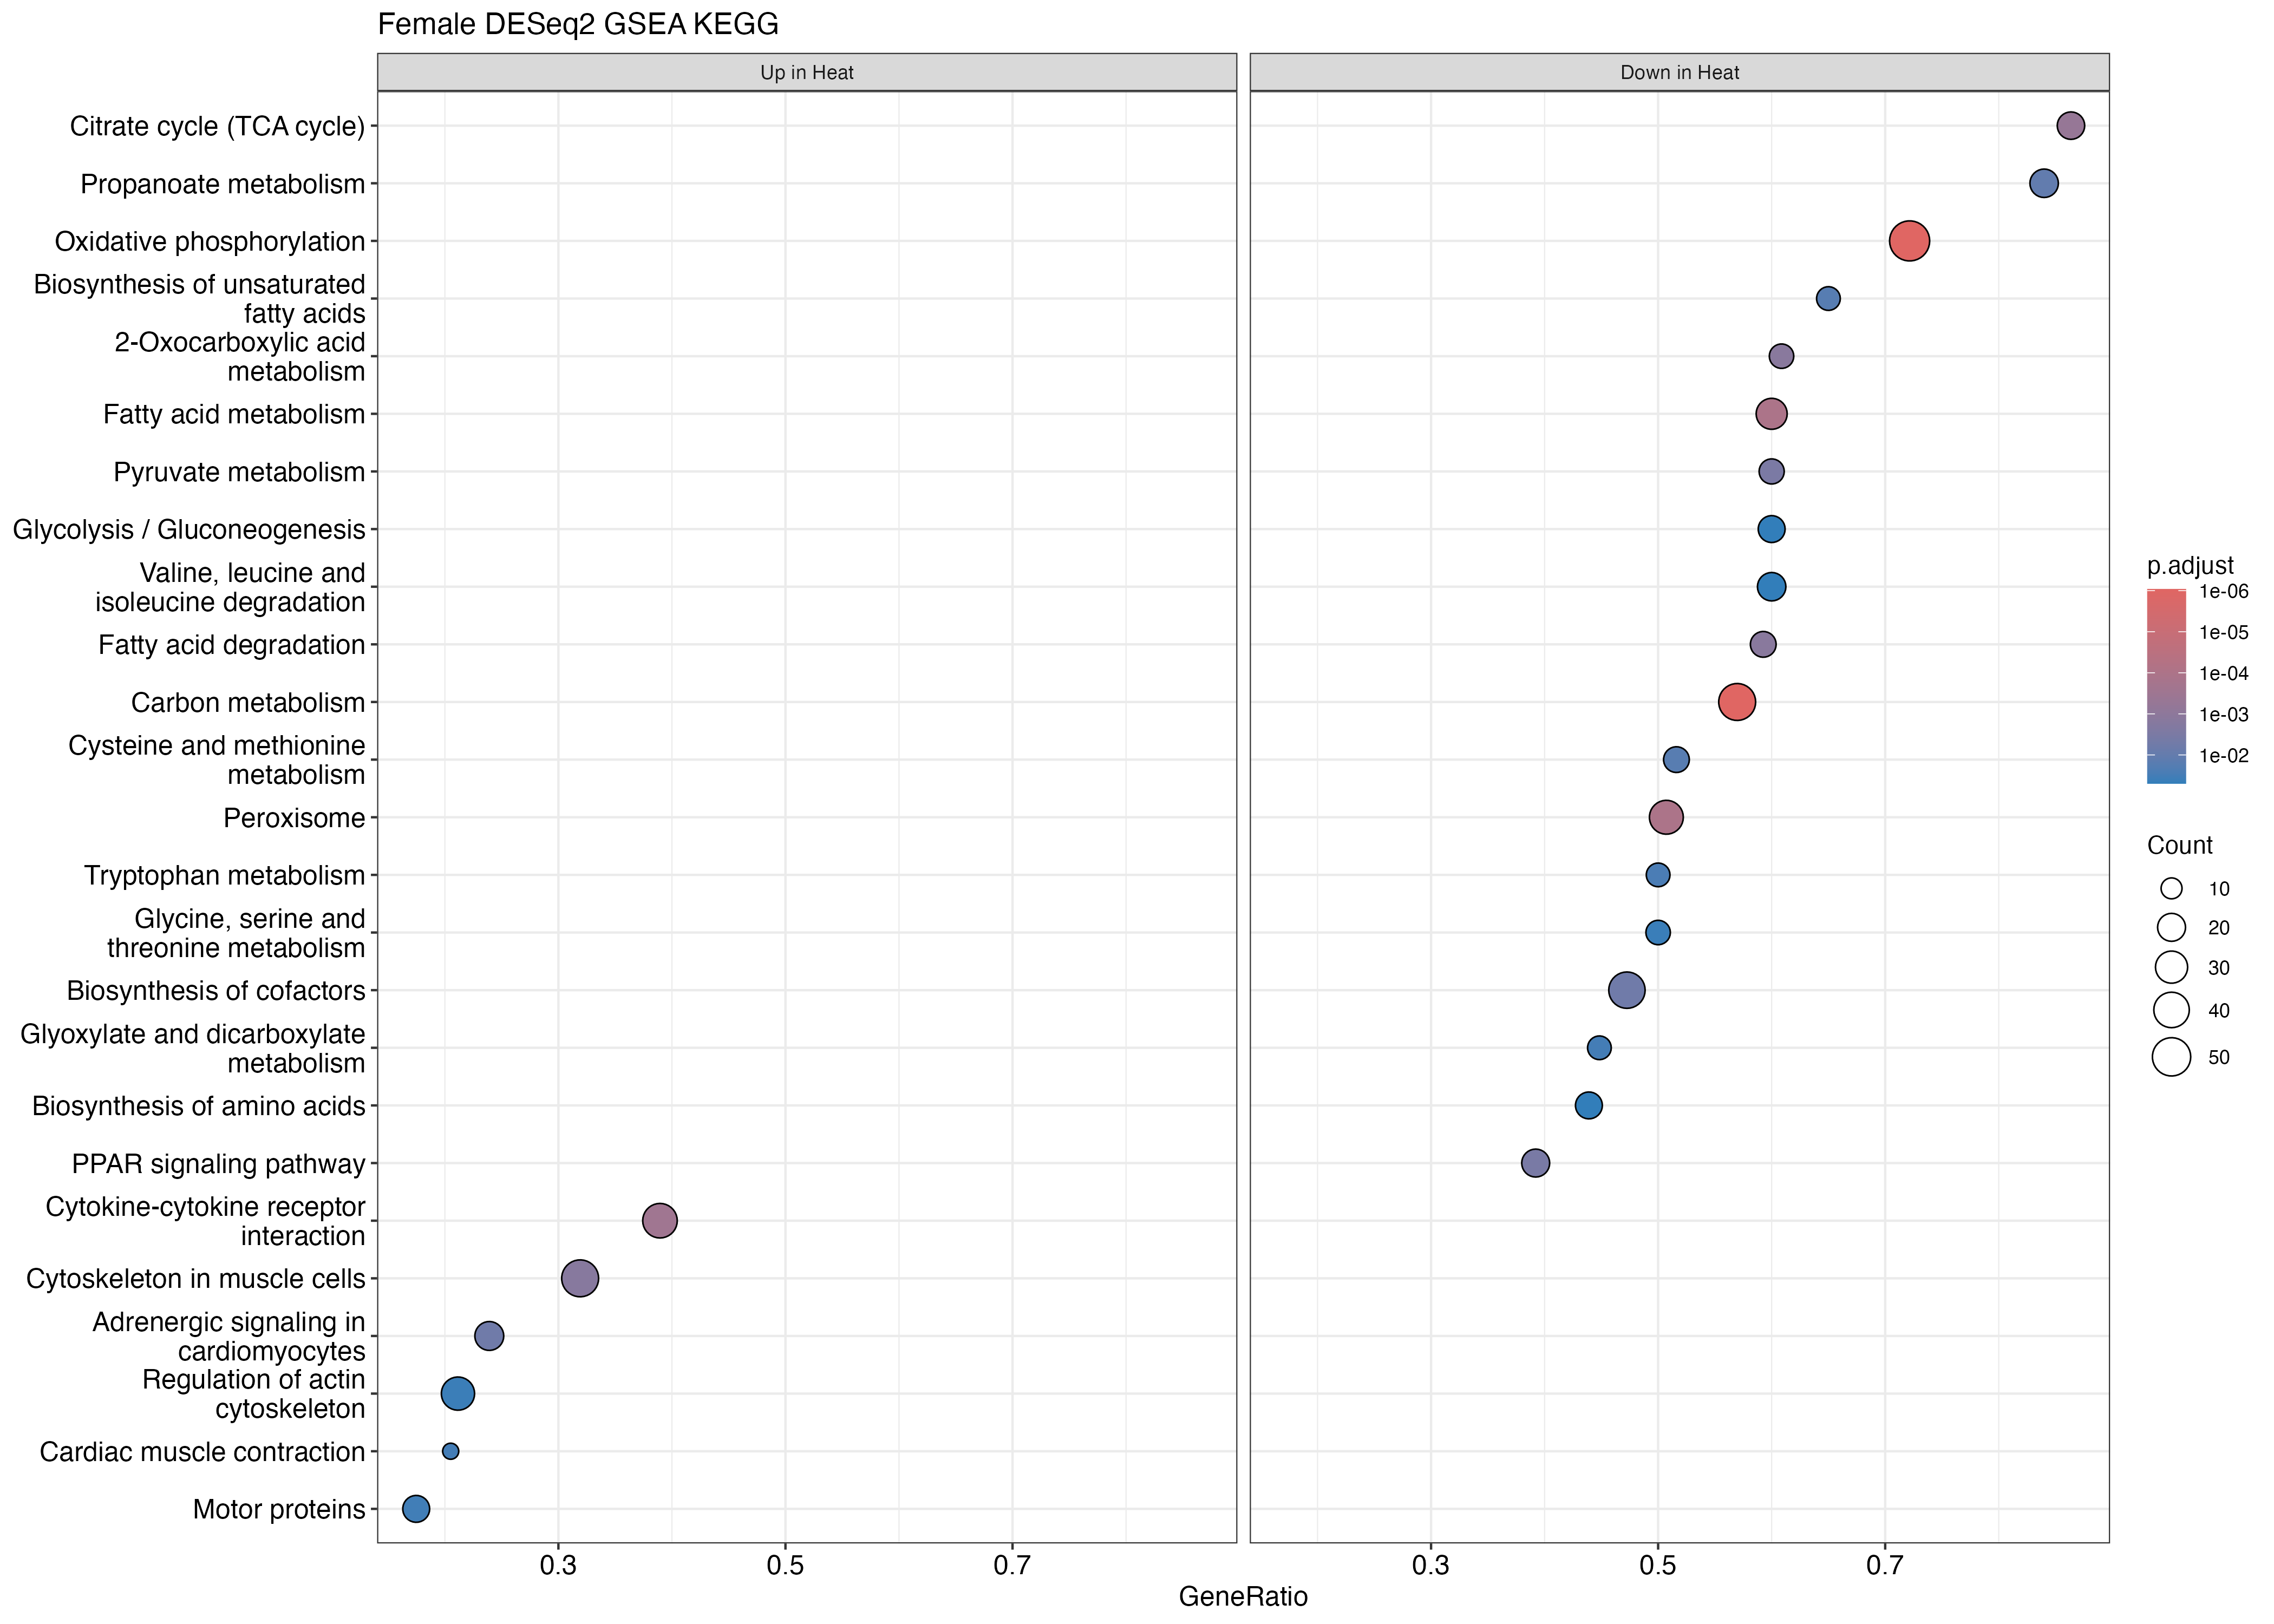

Data behind this chart, as committed beside it:
ID, Description, setSize, enrichmentScore, NES, pvalue, p.adjust, qvalue, rank, leading_edge, core_enrichment
tgu01200, Carbon metabolism, 79, -0.6123, -2.381, 9.81047619094729e-09, 9.24165925366831e-07, 7.60557603651172e-07, 1633, tags=57%, list=17%, signal=48%, 100220154/100230079/100231891/100190753/…
tgu00190, Oxidative phosphorylation, 79, -0.6114, -2.377, 1.12020112165676e-08, 9.24165925366831e-07, 7.60557603651172e-07, 2548, tags=72%, list=26%, signal=54%, 100190357/100224240/100228144/100190504/…
tgu01212, Fatty acid metabolism, 45, -0.6616, -2.313, 2.2543267522494e-06, 0.0001106, 9.09797189914357e-05, 1876, tags=60%, list=19%, signal=49%, 100225083/100218387/100232310/100222209/…
tgu04146, Peroxisome, 69, -0.548, -2.083, 2.68002272998028e-06, 0.0001106, 9.09797189914357e-05, 2218, tags=51%, list=23%, signal=39%, 100219028/100190732/100224202/100221257/…
tgu04060, Cytokine-cytokine receptor interaction, 95, 0.5828, 1.956, 8.48312066115683e-06, 0.0002799, 0.0002304, 1206, tags=39%, list=12%, signal=34%, 115490767/100499187/100230419/100228054/…
tgu00020, Citrate cycle (TCA cycle), 22, -0.7706, -2.298, 2.10786343471978e-05, 0.0005797, 0.000477, 1620, tags=86%, list=17%, signal=72%, 100230079/100230199/100224467/100227513/…
tgu01210, 2-Oxocarboxylic acid metabolism, 23, -0.7415, -2.236, 6.30550314214427e-05, 0.001339, 0.001102, 1471, tags=61%, list=15%, signal=52%, 100230199/100227513/100229811/100227287/…
tgu00071, Fatty acid degradation, 27, -0.6814, -2.157, 6.49205648954499e-05, 0.001339, 0.001102, 1718, tags=59%, list=18%, signal=49%, 100232310/100222209/100232428/100229295/…
tgu04820, Cytoskeleton in muscle cells, 141, 0.5063, 1.79, 8.23089902598518e-05, 0.001509, 0.001242, 1705, tags=32%, list=17%, signal=27%, 100223766/100229664/100229240/100228040/…
tgu00620, Pyruvate metabolism, 25, -0.6711, -2.073, 0.0001843, 0.003041, 0.002503, 1529, tags=60%, list=16%, signal=51%, 100225257/100230199/100223716/100228708/…
tgu03320, PPAR signaling pathway, 51, -0.553, -1.993, 0.0002318, 0.003477, 0.002861, 991, tags=39%, list=10%, signal=35%, 100228411/100224317/100221322/100217956/…
tgu01240, Biosynthesis of cofactors, 91, -0.4306, -1.707, 0.0004145, 0.0057, 0.004691, 2694, tags=47%, list=28%, signal=35%, 100226988/100222327/100224990/100228462/…
tgu04261, Adrenergic signaling in cardiomyocytes, 92, 0.5346, 1.778, 0.0004514, 0.00573, 0.004715, 1281, tags=24%, list=13%, signal=21%, 100223766/100226261/100229664/100222022/…
tgu00640, Propanoate metabolism, 25, -0.6319, -1.952, 0.0009324, 0.01099, 0.009044, 3088, tags=84%, list=32%, signal=58%, 100224774/100230317/100227594/100219304/…
tgu00270, Cysteine and methionine metabolism, 31, -0.6002, -1.958, 0.0015, 0.01651, 0.01358, 980, tags=52%, list=10%, signal=47%, 100218113/100227866/100231507/100225454/…
tgu01040, Biosynthesis of unsaturated fatty acids, 20, -0.6935, -2.029, 0.001673, 0.01725, 0.01419, 1135, tags=65%, list=12%, signal=58%, 100225083/100218387/100232310/100223843/…
tgu00380, Tryptophan metabolism, 26, -0.6262, -1.96, 0.002664, 0.02586, 0.02128, 1471, tags=50%, list=15%, signal=43%, 100230199/100229666/100223716/100226881/…
tgu00630, Glyoxylate and dicarboxylate metabolism, 29, -0.5565, -1.791, 0.003438, 0.03151, 0.02593, 1471, tags=45%, list=15%, signal=38%, 100228756/100230199/100227513/100226881/…
tgu04260, Cardiac muscle contraction, 39, 0.5917, 1.74, 0.003693, 0.03207, 0.02639, 1002, tags=21%, list=10%, signal=18%, 100223766/100229664/100222022/100190669/…
tgu04814, Motor proteins, 103, 0.4661, 1.574, 0.004165, 0.03436, 0.02828, 976, tags=17%, list=10%, signal=16%, 100223766/100229664/100223289/100227073/…
tgu04810, Regulation of actin cytoskeleton, 156, 0.4219, 1.509, 0.005114, 0.04018, 0.03307, 1319, tags=21%, list=14%, signal=19%, 100223766/100222072/100218311/100225491/…
tgu00260, Glycine, serine and threonine metabolism, 28, -0.5699, -1.829, 0.005501, 0.04126, 0.03395, 1837, tags=50%, list=19%, signal=41%, 100228756/100221431/100230135/100231507/…
tgu00010, Glycolysis / Gluconeogenesis, 30, -0.5559, -1.818, 0.007504, 0.04953, 0.04076, 1534, tags=60%, list=16%, signal=51%, 100231891/100190753/100230199/100230242/…
tgu00280, Valine, leucine and isoleucine degradati…, 35, -0.5299, -1.751, 0.007249, 0.04953, 0.04076, 3033, tags=60%, list=31%, signal=42%, 100230317/100227594/100219304/100226750/…
tgu01230, Biosynthesis of amino acids, 41, -0.4804, -1.646, 0.006984, 0.04953, 0.04076, 1633, tags=44%, list=17%, signal=37%, 100220154/100231891/100190753/100230152/…
